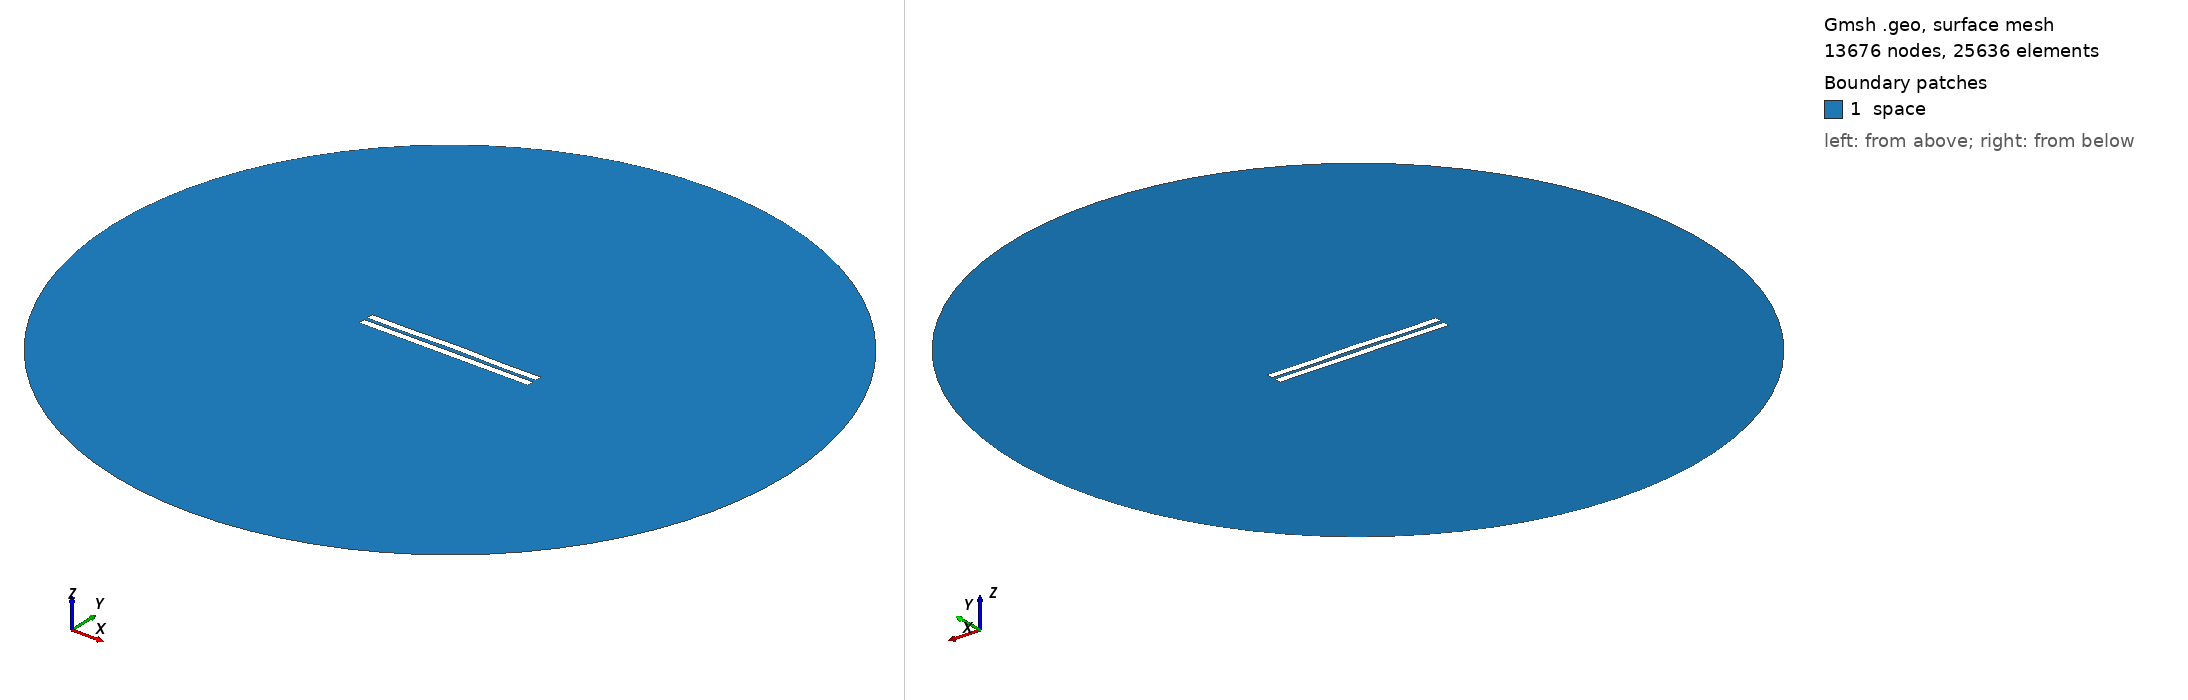

Gmsh geometry script, surface-meshed: 13676 nodes, 25636 surface elements. Boundary patches (legend numbers): 1 space. Left view from above one corner, right view from below the opposite corner. Legend entries are the model's physical surfaces. The drawing asked Gmsh for element sizes between 1% and 20% of the model's largest extent; the script's own settings can give other sizes.

=== 2236.geo (drawn) ===
//---------------------------------------
// Geometry kernel
//---------------------------------------

SetFactory("OpenCASCADE");



//---------------------------------------
// Parameters of the geometry
//---------------------------------------

// Overetch of the upper plate
overetch = 0.0;

// Distance between the plates
distance = 2.25;

// Discretization over the x axis (for the deformation)
nx = 50; 

// Length of the plate
L = 100 - overetch; 

// Number of modes
n = 4; 

// 1st mode coefficient
coeff(1) = 0.0;
beta(1) = 0.596864 * 3.1415926535 / L;

// 2nd mode coefficient
coeff(2) = 0.15;
beta(2) = 1.49418 * 3.1415926535 / L;

// 3rd mode coefficient
coeff(3) = 0.0;
beta(3) = 2.50025 * 3.1415926535 / L;

// 4th mode coefficient
coeff(4) = -0.15;
beta(4) = 3.49999 * 3.1415926535 / L;



//---------------------------------------
// Upper plate (deformed rectangle)
//---------------------------------------

// Coordiantes of the upper plate
xmin = -50;
xmax = 50 - overetch;

// Height of the upper plate
yheight = 4 - 2 * overetch;

// Indexes of the points
UpperID[] = {};
LowerID[] = {};
LeftID[] = {};
RightID[] = {};

// Point index
p = 1;

// Horizontal edges
For i In {1:nx}
    x = xmin + (i-1)*(xmax - xmin)/(nx-1);

    y_bottom = distance / 2 + overetch;
    For j In {1:n}
        C = (Cosh(beta(j)*L) + Cos(beta(j)*L)) / (Sinh(beta(j)*L) + Sin(beta(j)*L));
        y_bottom  = y_bottom + coeff(j) * (Cosh(beta(j)*(x+50)) - Cos(beta(j)*(x+50)) - C * (Sinh(beta(j)*(x+50)) - Sin(beta(j)*(x+50))));
    EndFor

    y_top = y_bottom + yheight;

    Point(p) = {x, y_top, 0, 1.0};
    UpperID[i] = p;
    p = p + 1;

    Point(p) = {x, y_bottom, 0, 1.0};
    LowerID[i] = p;
    p = p + 1;
EndFor

// Create point lists
UpperPts[] = {}; LowerPts[] = {};
For i In {1:nx}
  UpperPts[] += {UpperID[i]};
  LowerPts[] += {LowerID[i]};
EndFor

// Build splines
Spline(1) = {UpperPts[]};
Spline(2) = {LowerPts[]};
Line(3) = {LowerPts[nx-1], UpperPts[nx-1]};
Line(4) = {LowerPts[0], UpperPts[0]};

// Build the plane surface
Curve Loop(1) = {2, 3, -1, -4};
Plane Surface(1) = {1};



//---------------------------------------
// Lower plate (rectangle)
//---------------------------------------

// Vertices
Point(1001) = {-50, -1, 0, 1.0};
Point(1002) = { 50, -1, 0, 1.0};
Point(1003) = { 50,  -5, 0, 1.0};
Point(1004) = {-50,  -5, 0, 1.0};

// Edges
Line(5) = {1001, 1002};
Line(6) = {1002, 1003};
Line(7) = {1003, 1004};
Line(8) = {1004, 1001};

// Plane surface
Line Loop(2) = {5, 6, 7, 8};
Plane Surface(2) = {2}; 



//---------------------------------------
// Outer (fictious) boundary
//---------------------------------------

// Points
Point(1005) = {0, 0, 0};       // Center
Point(1006) = {200, 0, 0};     // Start point
Point(1007) = {0, 200, 0};     // 90 degrees
Point(1008) = {-200, 0, 0};    // 180 degrees
Point(1009) = {0, -200, 0};    // 270 degrees

// Circle arcs (each needs start, center, end)
Circle(9) = {1006, 1005, 1007};
Circle(10) = {1007, 1005, 1008};
Circle(11) = {1008, 1005, 1009};
Circle(12) = {1009, 1005, 1006};

// Plane surface for the entire domain
Curve Loop(3) = {9, 10, 11, 12};
Surface(3) = {3};

// Subtract the plates from the whole domain to obtain the actual domain where we want to solve the equations
BooleanDifference{ Surface{3}; Delete; }{ Surface{1}; Surface{2}; Delete; }




//---------------------------------------
// Transfinite Lines/Curves
//---------------------------------------

// Set the number of points on the boundaries
r = 7;

// Plates
Transfinite Curve {1, 2} = 50*r Using Progression 1;
Transfinite Curve {3, 4} = 2*r Using Progression 1;
Transfinite Line {5, 7} = 50*r Using Progression 1;
Transfinite Line {6, 8} = 2*r Using Progression 1;

// Outer boundary
Transfinite Line {9, 10, 11, 12} = 20 Using Progression 1;



//---------------------------------------
// Physical groups
//---------------------------------------                

// Physical curves (boundaries)
Physical Line("force_segment", 10) = {2};
Physical Line("upper_plate", 11) = {1, 3, 4};
Physical Line("lower_plate", 12) = {5, 6, 7, 8};
Physical Line("boundary", 20) = {9, 10, 11, 12};

// Physical Surfaces
Physical Surface("space", 30) = {3};



//---------------------------------------
// 6. Generate the Mesh
//---------------------------------------

// 2D mesh generation
Mesh 2;
